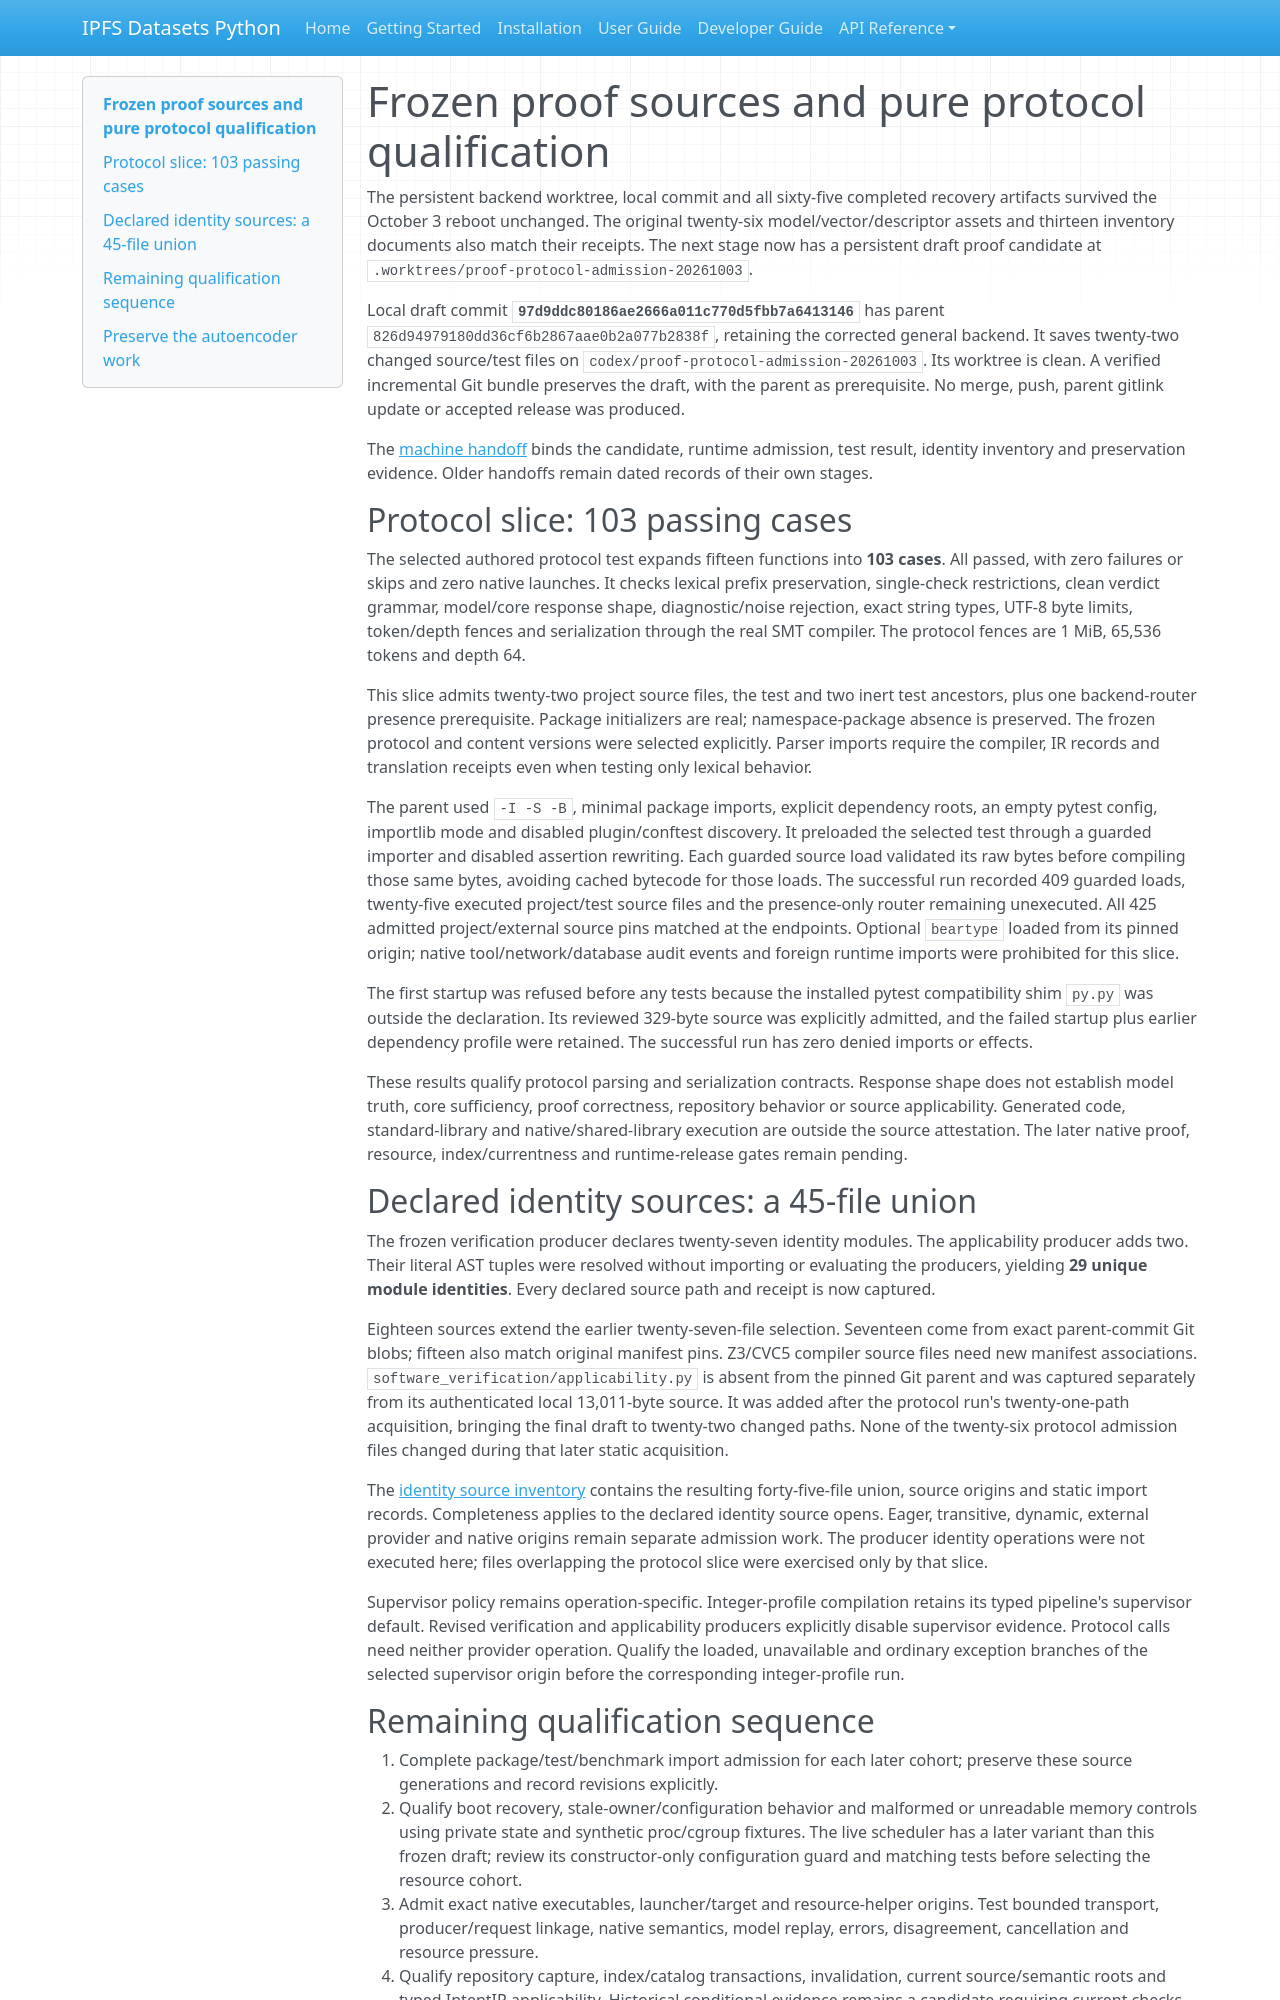

repository: endomorphosis/ipfs_datasets_py · page: autoencoders/pilots/intent_codebase_grounding/protocol_admission_handoff/index.html · generator: mkdocs

# Frozen proof sources and pure protocol qualification

The persistent backend worktree, local commit and all sixty-five completed
recovery artifacts survived the October 3 reboot unchanged. The original
twenty-six model/vector/descriptor assets and thirteen inventory documents
also match their receipts. The next stage now has a persistent draft proof
candidate at `.worktrees/proof-protocol-admission-20261003`.

Local draft commit **`97d9ddc80186ae2666a011c770d5fbb7a6413146`** has parent
`826d94979180dd36cf6b2867aae0b2a077b2838f`, retaining the corrected general
backend. It saves twenty-two changed source/test files on
`codex/proof-protocol-admission-20261003`. Its worktree is clean. A verified
incremental Git bundle preserves the draft, with the parent as prerequisite.
No merge, push, parent gitlink update or accepted release was produced.

The [machine handoff](protocol_admission_handoff.json) binds the candidate,
runtime admission, test result, identity inventory and preservation evidence.
Older handoffs remain dated records of their own stages.

## Protocol slice: 103 passing cases

The selected authored protocol test expands fifteen functions into **103
cases**. All passed, with zero failures or skips and zero native launches.
It checks lexical prefix preservation, single-check restrictions, clean
verdict grammar, model/core response shape, diagnostic/noise rejection,
exact string types, UTF-8 byte limits, token/depth fences and serialization
through the real SMT compiler. The protocol fences are 1 MiB, 65,536 tokens
and depth 64.

This slice admits twenty-two project source files, the test and two inert
test ancestors, plus one backend-router presence prerequisite. Package
initializers are real; namespace-package absence is preserved. The frozen
protocol and content versions were selected explicitly. Parser imports
require the compiler, IR records and translation receipts even when testing
only lexical behavior.

The parent used `-I -S -B`, minimal package imports, explicit dependency
roots, an empty pytest config, importlib mode and disabled plugin/conftest
discovery. It preloaded the selected test through a guarded importer and
disabled assertion rewriting. Each guarded source load validated its raw
bytes before compiling those same bytes, avoiding cached bytecode for those
loads. The successful run recorded 409 guarded loads, twenty-five executed
project/test source files and the presence-only router remaining unexecuted.
All 425 admitted project/external source pins matched at the endpoints.
Optional `beartype` loaded from its pinned origin; native tool/network/database
audit events and foreign runtime imports were prohibited for this slice.

The first startup was refused before any tests because the installed pytest
compatibility shim `py.py` was outside the declaration. Its reviewed 329-byte
source was explicitly admitted, and the failed startup plus earlier dependency
profile were retained. The successful run has zero denied imports or effects.

These results qualify protocol parsing and serialization contracts. Response
shape does not establish model truth, core sufficiency, proof correctness,
repository behavior or source applicability. Generated code, standard-library
and native/shared-library execution are outside the source attestation. The
later native proof, resource, index/currentness and runtime-release gates
remain pending.

## Declared identity sources: a 45-file union

The frozen verification producer declares twenty-seven identity modules.
The applicability producer adds two. Their literal AST tuples were resolved
without importing or evaluating the producers, yielding **29 unique module
identities**. Every declared source path and receipt is now captured.

Eighteen sources extend the earlier twenty-seven-file selection. Seventeen
come from exact parent-commit Git blobs; fifteen also match original manifest
pins. Z3/CVC5 compiler source files need new manifest associations.
`software_verification/applicability.py` is absent from the pinned Git parent
and was captured separately from its authenticated local 13,011-byte source.
It was added after the protocol run's twenty-one-path acquisition, bringing
the final draft to twenty-two changed paths. None of the twenty-six protocol
admission files changed during that later static acquisition.

The [identity source inventory](../../../../../../artifacts/codebase-ir-proof-protocol-admission-20261003/identity-source-inventory.json)
contains the resulting forty-five-file union, source origins and static import
records. Completeness applies to the declared identity source opens. Eager,
transitive, dynamic, external provider and native origins remain separate
admission work. The producer identity operations were not executed here;
files overlapping the protocol slice were exercised only by that slice.

Supervisor policy remains operation-specific. Integer-profile compilation
retains its typed pipeline's supervisor default. Revised verification and
applicability producers explicitly disable supervisor evidence. Protocol calls
need neither provider operation. Qualify the loaded, unavailable and ordinary
exception branches of the selected supervisor origin before the corresponding
integer-profile run.
